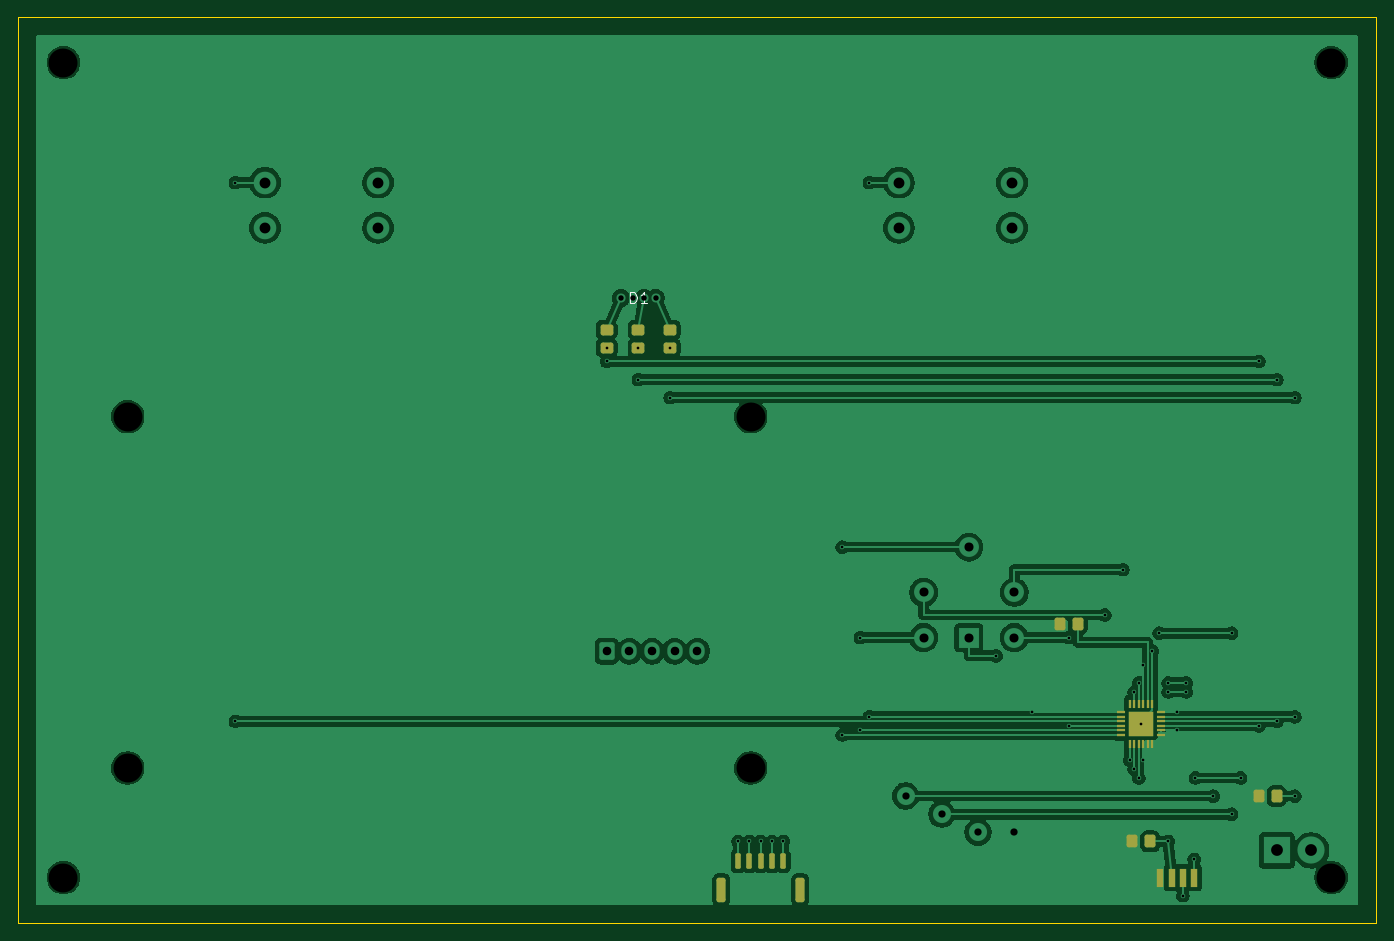
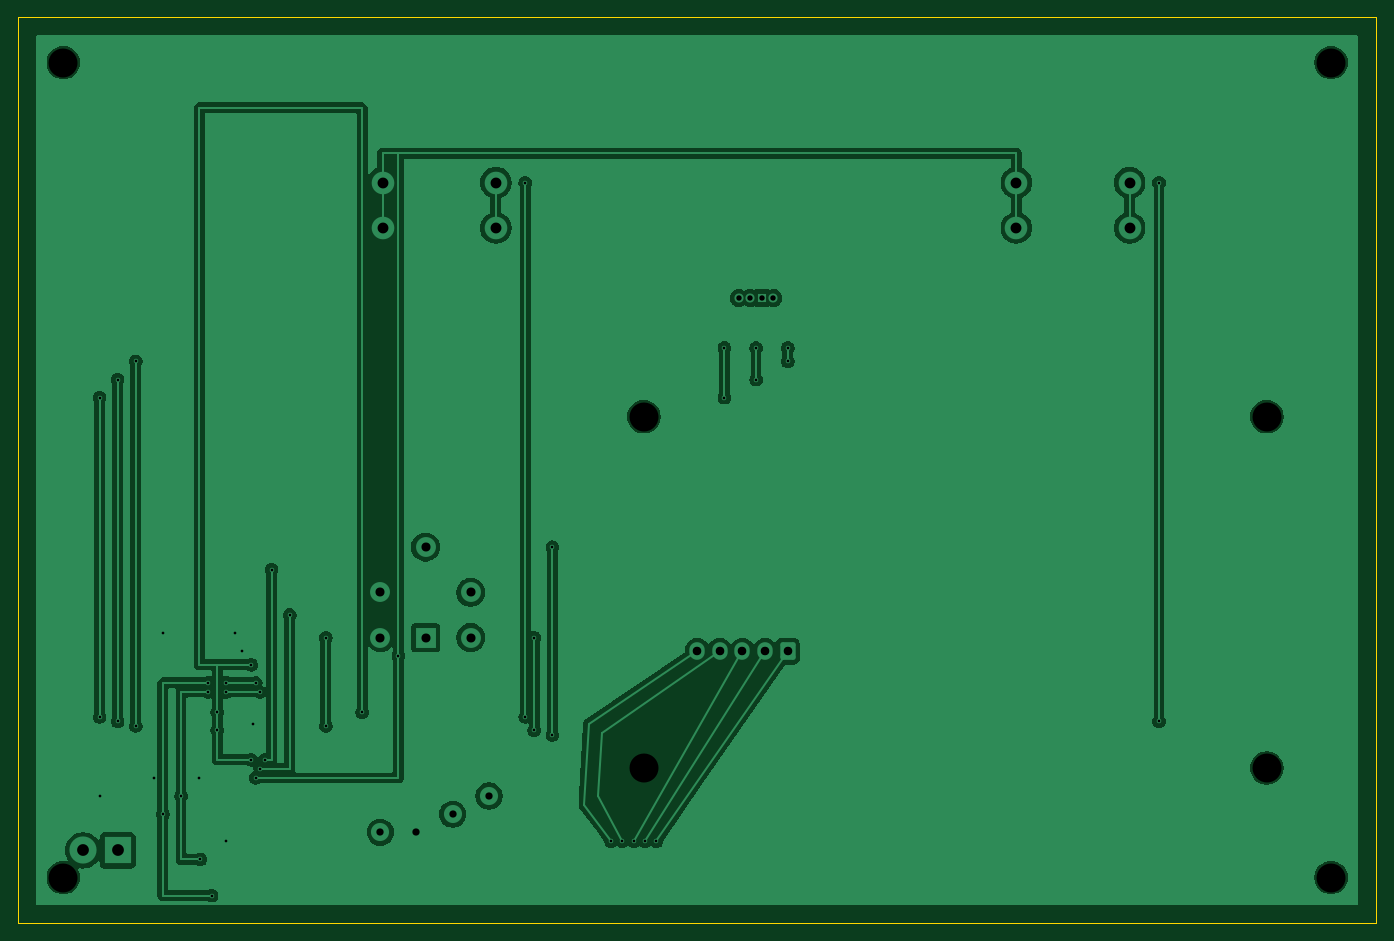
Circuit board: 11 layer files. Board 150.0 x 100.0 mm.
- bottom_copper: IPC101-B_Cu.gbl (106416 bytes)
- bottom_mask: IPC101-B_Mask.gbs (456 bytes)
- paste: IPC101-B_Paste.gbp (451 bytes)
- bottom_silk: IPC101-B_Silkscreen.gbo (452 bytes)
- outline: IPC101-Edge_Cuts.gm1 (621 bytes)
- top_copper: IPC101-F_Cu.gtl (129504 bytes)
- top_mask: IPC101-F_Mask.gts (2923 bytes)
- paste: IPC101-F_Paste.gtp (2918 bytes)
- top_silk: IPC101-F_Silkscreen.gto (1292 bytes)
- drill: IPC101-NPTH.drl (422 bytes)
- drill: IPC101-PTH.drl (1796 bytes)

=== bottom_copper: IPC101-B_Cu.gbl (106416 bytes, source omitted) ===
=== bottom_mask: IPC101-B_Mask.gbs ===
%TF.GenerationSoftware,KiCad,Pcbnew,10.0.5*%
%TF.CreationDate,2026-09-04T05:15:29-04:00*%
%TF.ProjectId,IPC101,49504331-3031-42e6-9b69-6361645f7063,rev?*%
%TF.SameCoordinates,Original*%
%TF.FileFunction,Soldermask,Bot*%
%TF.FilePolarity,Negative*%
%FSLAX46Y46*%
G04 Gerber Fmt 4.6, Leading zero omitted, Abs format (unit mm)*
G04 Created by KiCad (PCBNEW 10.0.5) date 2026-09-04 05:15:29*
%MOMM*%
%LPD*%
G01*
G04 APERTURE LIST*
G04 APERTURE END LIST*
M02*

=== paste: IPC101-B_Paste.gbp ===
%TF.GenerationSoftware,KiCad,Pcbnew,10.0.5*%
%TF.CreationDate,2026-09-04T05:15:29-04:00*%
%TF.ProjectId,IPC101,49504331-3031-42e6-9b69-6361645f7063,rev?*%
%TF.SameCoordinates,Original*%
%TF.FileFunction,Paste,Bot*%
%TF.FilePolarity,Positive*%
%FSLAX46Y46*%
G04 Gerber Fmt 4.6, Leading zero omitted, Abs format (unit mm)*
G04 Created by KiCad (PCBNEW 10.0.5) date 2026-09-04 05:15:29*
%MOMM*%
%LPD*%
G01*
G04 APERTURE LIST*
G04 APERTURE END LIST*
M02*

=== bottom_silk: IPC101-B_Silkscreen.gbo ===
%TF.GenerationSoftware,KiCad,Pcbnew,10.0.5*%
%TF.CreationDate,2026-09-04T05:15:29-04:00*%
%TF.ProjectId,IPC101,49504331-3031-42e6-9b69-6361645f7063,rev?*%
%TF.SameCoordinates,Original*%
%TF.FileFunction,Legend,Bot*%
%TF.FilePolarity,Positive*%
%FSLAX46Y46*%
G04 Gerber Fmt 4.6, Leading zero omitted, Abs format (unit mm)*
G04 Created by KiCad (PCBNEW 10.0.5) date 2026-09-04 05:15:29*
%MOMM*%
%LPD*%
G01*
G04 APERTURE LIST*
G04 APERTURE END LIST*
M02*

=== outline: IPC101-Edge_Cuts.gm1 ===
%TF.GenerationSoftware,KiCad,Pcbnew,10.0.5*%
%TF.CreationDate,2026-09-04T05:15:29-04:00*%
%TF.ProjectId,IPC101,49504331-3031-42e6-9b69-6361645f7063,rev?*%
%TF.SameCoordinates,Original*%
%TF.FileFunction,Profile,NP*%
%FSLAX46Y46*%
G04 Gerber Fmt 4.6, Leading zero omitted, Abs format (unit mm)*
G04 Created by KiCad (PCBNEW 10.0.5) date 2026-09-04 05:15:29*
%MOMM*%
%LPD*%
G01*
G04 APERTURE LIST*
%TA.AperFunction,Profile*%
%ADD10C,0.050000*%
%TD*%
G04 APERTURE END LIST*
D10*
X0Y0D02*
X150000000Y0D01*
X0Y-100000000D02*
X0Y0D01*
X150000000Y0D02*
X150000000Y-100000000D01*
X150000000Y-100000000D02*
X0Y-100000000D01*
M02*

=== top_copper: IPC101-F_Cu.gtl (129504 bytes, source omitted) ===
=== top_mask: IPC101-F_Mask.gts (2923 bytes, source withheld) ===
=== paste: IPC101-F_Paste.gtp (2918 bytes, source withheld) ===
=== top_silk: IPC101-F_Silkscreen.gto ===
%TF.GenerationSoftware,KiCad,Pcbnew,10.0.5*%
%TF.CreationDate,2026-09-04T05:15:29-04:00*%
%TF.ProjectId,IPC101,49504331-3031-42e6-9b69-6361645f7063,rev?*%
%TF.SameCoordinates,Original*%
%TF.FileFunction,Legend,Top*%
%TF.FilePolarity,Positive*%
%FSLAX46Y46*%
G04 Gerber Fmt 4.6, Leading zero omitted, Abs format (unit mm)*
G04 Created by KiCad (PCBNEW 10.0.5) date 2026-09-04 05:15:29*
%MOMM*%
%LPD*%
G01*
G04 APERTURE LIST*
%ADD10C,0.158750*%
G04 APERTURE END LIST*
D10*
X67562618Y-31579271D02*
X67562618Y-30309271D01*
X67562618Y-30309271D02*
X67864999Y-30309271D01*
X67864999Y-30309271D02*
X68046428Y-30369747D01*
X68046428Y-30369747D02*
X68167380Y-30490699D01*
X68167380Y-30490699D02*
X68227857Y-30611652D01*
X68227857Y-30611652D02*
X68288333Y-30853556D01*
X68288333Y-30853556D02*
X68288333Y-31034985D01*
X68288333Y-31034985D02*
X68227857Y-31276890D01*
X68227857Y-31276890D02*
X68167380Y-31397842D01*
X68167380Y-31397842D02*
X68046428Y-31518795D01*
X68046428Y-31518795D02*
X67864999Y-31579271D01*
X67864999Y-31579271D02*
X67562618Y-31579271D01*
X69497857Y-31579271D02*
X68772142Y-31579271D01*
X69134999Y-31579271D02*
X69134999Y-30309271D01*
X69134999Y-30309271D02*
X69014047Y-30490699D01*
X69014047Y-30490699D02*
X68893095Y-30611652D01*
X68893095Y-30611652D02*
X68772142Y-30672128D01*
M02*

=== drill: IPC101-NPTH.drl ===
M48
; DRILL file KiCad 10.0.5 date 2026-09-04T05:15:30
; FORMAT={-:-/ absolute / metric / decimal}
; #@! TF.CreationDate,2026-09-04T05:15:30-04:00
; #@! TF.GenerationSoftware,Kicad,Pcbnew,10.0.5
; #@! TF.FileFunction,NonPlated,1,2,NPTH
FMAT,2
METRIC
; #@! TA.AperFunction,NonPlated,NPTH,ComponentDrill
T1C3.200
%
G90
G05
T1
X5.0Y-5.0
X5.0Y-95.0
X12.1Y-44.1
X12.1Y-82.9
X80.9Y-44.1
X80.9Y-82.9
X145.0Y-5.0
X145.0Y-95.0
M30

=== drill: IPC101-PTH.drl ===
M48
; DRILL file KiCad 10.0.5 date 2026-09-04T05:15:30
; FORMAT={-:-/ absolute / metric / decimal}
; #@! TF.CreationDate,2026-09-04T05:15:30-04:00
; #@! TF.GenerationSoftware,Kicad,Pcbnew,10.0.5
; #@! TF.FileFunction,Plated,1,2,PTH
FMAT,2
METRIC
; #@! TA.AperFunction,Plated,PTH,ViaDrill
T1C0.300
; #@! TA.AperFunction,Plated,PTH,ComponentDrill
T2C0.600
; #@! TA.AperFunction,Plated,PTH,ComponentDrill
T3C0.800
; #@! TA.AperFunction,Plated,PTH,ComponentDrill
T4C0.950
; #@! TA.AperFunction,Plated,PTH,ComponentDrill
T5C1.000
; #@! TA.AperFunction,Plated,PTH,ComponentDrill
T6C1.200
; #@! TA.AperFunction,Plated,PTH,ComponentDrill
T7C1.300
%
G90
G05
T1
X24.0Y-18.25
X24.0Y-77.75
X65.0Y-36.5
X65.0Y-38.0
X68.5Y-36.5
X68.5Y-40.0
X72.0Y-36.5
X72.0Y-42.0
X79.5Y-91.0
X80.75Y-91.0
X82.0Y-91.0
X83.25Y-91.0
X84.5Y-91.0
X91.0Y-58.5
X91.0Y-79.25
X93.0Y-68.5
X93.0Y-78.75
X94.0Y-18.25
X94.0Y-77.25
X108.0Y-70.5
X112.0Y-76.75
X116.0Y-68.5
X116.0Y-78.25
X120.0Y-66.0
X122.0Y-61.0
X122.75Y-82.0
X123.25Y-74.5
X123.25Y-83.0
X123.75Y-73.5
X123.75Y-84.0
X124.0Y-78.0
X124.25Y-71.5
X124.25Y-82.0
X125.25Y-70.0
X126.0Y-68.0
X127.0Y-73.5
X127.0Y-74.5
X127.0Y-91.0
X128.0Y-76.75
X128.0Y-78.75
X128.625Y-97.0
X129.0Y-73.5
X129.0Y-74.5
X129.875Y-93.0
X130.0Y-84.0
X132.0Y-86.0
X134.0Y-68.0
X134.0Y-88.0
X135.0Y-84.0
X137.0Y-38.0
X137.0Y-78.25
X139.0Y-40.0
X139.0Y-77.75
X141.0Y-42.0
X141.0Y-77.25
X141.0Y-86.0
T2
X66.595Y-31.0
X67.865Y-31.0
X69.135Y-31.0
X70.405Y-31.0
T3
X98.0Y-86.0
X102.0Y-88.0
X106.0Y-90.0
X110.0Y-90.0
T4
X65.0Y-70.0
X67.5Y-70.0
X70.0Y-70.0
X72.5Y-70.0
X75.0Y-70.0
T5
X100.0Y-63.5
X100.0Y-68.5
X105.0Y-58.5
X105.0Y-68.5
X110.0Y-63.5
X110.0Y-68.5
T6
X27.25Y-18.25
X27.25Y-23.25
X39.75Y-18.25
X39.75Y-23.25
X97.25Y-18.25
X97.25Y-23.25
X109.75Y-18.25
X109.75Y-23.25
T7
X139.0Y-92.0
X142.81Y-92.0
M30
